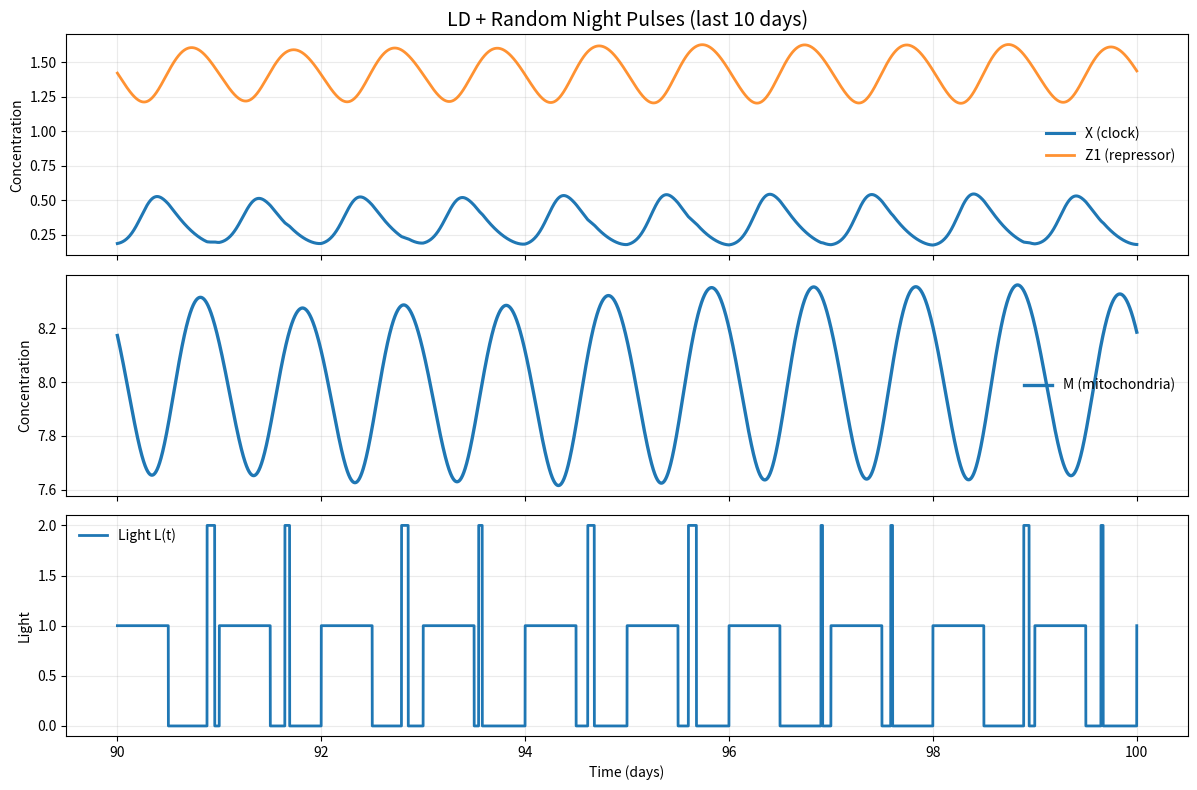

Source code (Python): (Note: this script raises an exception after producing the figure.)
import numpy as np
import matplotlib.pyplot as plt

# =========================================================
# SIMULATION PARAMETERS
# =========================================================
dt = 0.01               # hours
total_time = 100 * 24   # 100 days in hours
t = np.arange(0, total_time + dt, dt)

# =========================================================
# CORE CIRCADIAN CLOCK PARAMETERS
# =========================================================
alpha1 = 2
alpha2 = 0.8
alpha3 = 0.8

beta1 = 0.3
beta2 = 0.5
beta3 = 0.3

k = 1.0
n = 10

# =========================================================
# MITOCHONDRIAL PATHWAY PARAMETERS
# =========================================================
alpha4 = 0.3
alpha5 = 0.6
alpha6 = 0.8

beta4 = 0.4
beta5 = 0.5
beta6 = 0.03

# =========================================================
# TIMESCALE TUNING
# =========================================================
s = 0.43  # slow core clock down

alpha1 *= s
alpha2 *= s
alpha3 *= s
beta1  *= s
beta2  *= s
beta3  *= s

# =========================================================
# LIGHT COUPLING
# =========================================================
# =========================================================
# LIGHT: normal day/night + random night pulses
# =========================================================
gamma = 0.005

def L_baseline(tt):
    # Normal: day=1, night=0
    return 1.0 if (tt % 24) < 12 else 0.0

# Random pulses (only at night)
rng = np.random.default_rng(seed=42)
min_pulse = 10 / 60   # 10 minutes
max_pulse = 2.0       # 1 hour
pulse_amp = 2.0

pulse_windows = []
num_days = int(total_time / 24)

for day in range(num_days):
    night_start = day * 24 + 12
    night_end   = day * 24 + 24

    pulse_duration = rng.uniform(min_pulse, max_pulse)
    pulse_start = rng.uniform(night_start, night_end - pulse_duration)
    pulse_end = pulse_start + pulse_duration
    pulse_windows.append((pulse_start, pulse_end))

def L(tt):
    base = L_baseline(tt)

    # if it's night, allow a pulse
    if base == 0.0:
        for t0, t1 in pulse_windows:
            if t0 <= tt <= t1:
                return pulse_amp
    return base




# =========================================================
# ODE SYSTEM
# =========================================================
def deriv(state, tt):
    x, y1, z1, y2, z2, m = state
    Lt = L(tt)

    dxdt  = alpha1 * (k**n / (k**n + z1**n)) - beta1 * x + gamma * Lt
    dy1dt = alpha2 * x - beta2 * y1
    dz1dt = alpha3 * y1 - beta3 * z1

    dy2dt = alpha4 * x - beta4 * y2
    dz2dt = alpha5 * y2 - beta5 * z2
    dmdt  = alpha6 * z2 - beta6 * m

    return np.array([dxdt, dy1dt, dz1dt, dy2dt, dz2dt, dmdt])

# =========================================================
# INITIAL CONDITIONS
# =========================================================
state = np.zeros((len(t), 6))
state[0] = np.array([
    0.29131664,
    0.44173577,
    1.15648731,
    0.20619798,
    0.24328239,
    6.61339159
])

# =========================================================
# FORWARD EULER INTEGRATION
# =========================================================
for i in range(len(t) - 1):
    state[i+1] = state[i] + dt * deriv(state[i], t[i])
    state[i+1] = np.maximum(state[i+1], 0.0)

x, y1, z1, y2, z2, m = state.T
t_days = t / 24

# =========================================================
# NICE PLOTS + PHASE PORTRAIT (X vs M)
# =========================================================
last_days = 10
mask_last = t_days >= (t_days[-1] - last_days)

L_arr = np.array([L(tt) for tt in t])

# Time series
fig, ax = plt.subplots(3, 1, figsize=(12, 8), sharex=True)

ax[0].plot(t_days[mask_last], x[mask_last], linewidth=2.2, label="X (clock)")
ax[0].plot(t_days[mask_last], z1[mask_last], linewidth=2.0, alpha=0.85, label="Z1 (repressor)")
ax[0].set_ylabel("Concentration")
ax[0].set_title(f"LD + Random Night Pulses (last {last_days} days)", fontsize=14)
ax[0].legend(frameon=False)
ax[0].grid(alpha=0.25)

ax[1].plot(t_days[mask_last], m[mask_last], linewidth=2.4, label="M (mitochondria)")
ax[1].set_ylabel("Concentration")
ax[1].legend(frameon=False)
ax[1].grid(alpha=0.25)

ax[2].plot(t_days[mask_last], L_arr[mask_last], linewidth=2.0, label="Light L(t)")
ax[2].set_xlabel("Time (days)")
ax[2].set_ylabel("Light")
ax[2].legend(frameon=False)
ax[2].grid(alpha=0.25)

plt.tight_layout()
plt.savefig("Final_plots/figures/timeseries_light_pulse.png", dpi=300, bbox_inches='tight')
plt.show()

# Phase portrait: X vs M
fig, ax = plt.subplots(figsize=(7.5, 6.5))
ax.plot(x[mask_last], m[mask_last], linewidth=2.2)

idx0 = np.where(mask_last)[0][0]
idx1 = np.where(mask_last)[0][-1]
ax.scatter(x[idx0], m[idx0], s=80, marker="o", label="Start (window)")
ax.scatter(x[idx1], m[idx1], s=80, marker="s", label="End (window)")

ax.set_xlabel("X (clock)")
ax.set_ylabel("M (mitochondria)")
ax.set_title(f"Phase portrait: X vs M (last {last_days} days)", fontsize=14)
ax.grid(alpha=0.25)
ax.legend(frameon=False)
plt.tight_layout()
plt.savefig("Final_plots/figures/phase_light_pulse.png", dpi=300, bbox_inches='tight')
plt.show()
